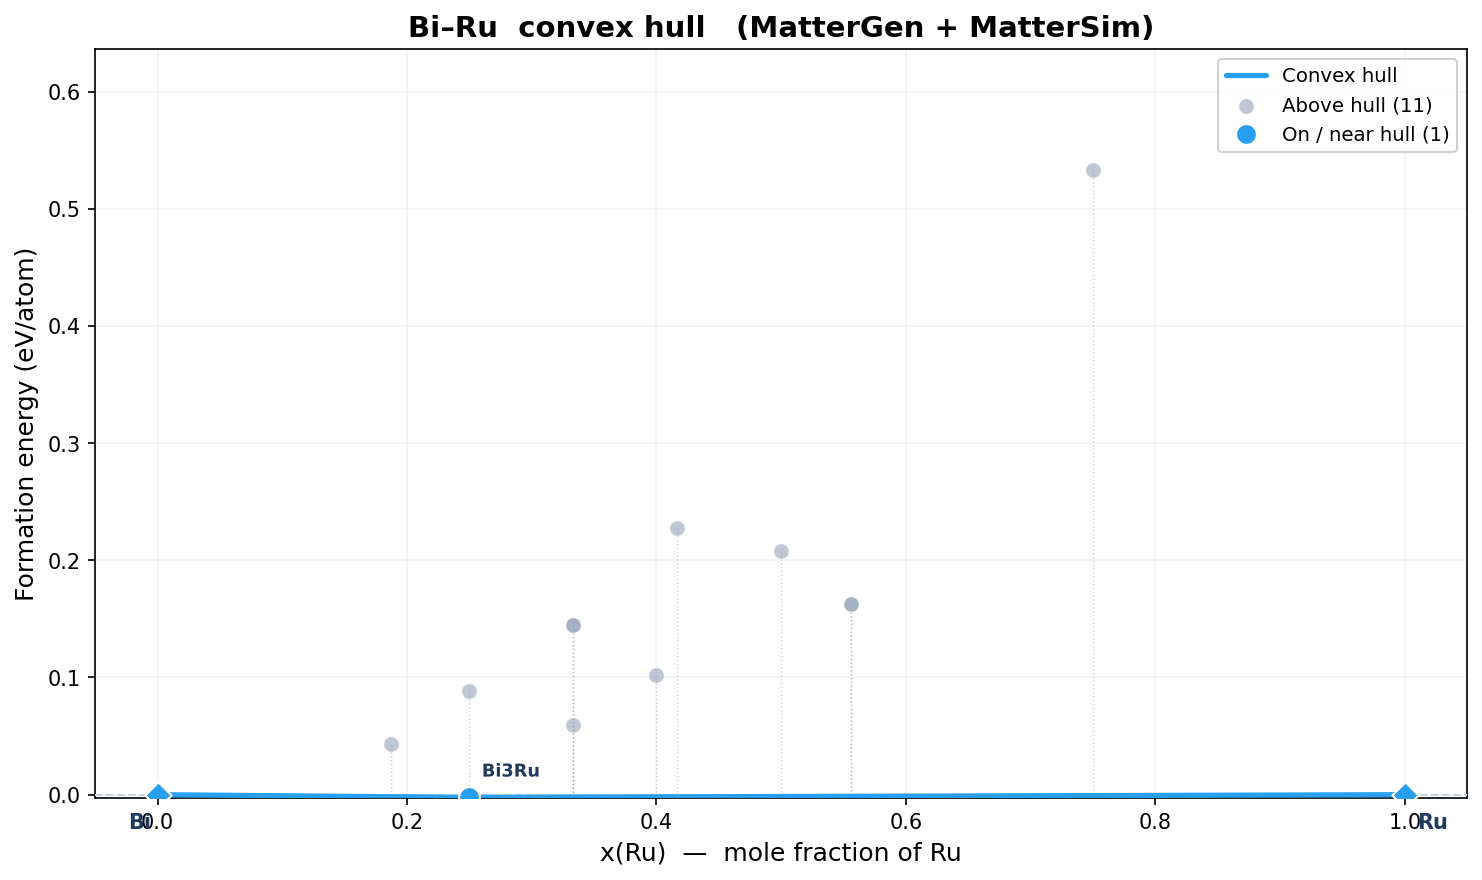

Values plotted in this chart, from the file beside it:
idx, formula, n_atoms, e_total_eV, e_per_atom_eV, fmax_eV_A, volume_A3, status, x_B, e_form_eV_atom, e_above_hull_eV_atom, on_hull, dynamically_stable, min_freq_THz, Cv_300K_J_K_mol, free_energy_300K_kJ_mol, bulk_modulus_GPa, shear_modulus_GPa, youngs_modulus_GPa, poisson_ratio
0, Bi2Ru, 12, -65.34, -5.445, 0.01943, 282.5, converged, 0.3333, 0.1446, 0.1467, False, , , , , , , , 
1, Bi3Ru, 16, -82.14, -5.134, 0.01582, 460.3, converged, 0.25, -0.002326, 0.0, True, , , , , -61.13, -18.68, 0.0, 0.0
2, BiRu, 4, -25.2, -6.3, 0.01995, 86, converged, 0.5, 0.2076, 0.2091, False, , , , , , , , 
3, Bi3Ru2, 10, -58.55, -5.855, 0.01968, 240.4, converged, 0.4, 0.102, 0.1039, False, , , , , -102.2, -43.1, 0.0, 0.0
4, Bi2Ru, 12, -65.34, -5.445, 0.01724, 282.2, converged, 0.3333, 0.1446, 0.1467, False, , , , , , , , 
5, Bi2Ru, 6, -33.18, -5.531, 0.01629, 135.9, converged, 0.3333, 0.05926, 0.06132, False, , , , , -90.71, -33.18, 0.0, 0.0
6, Bi4Ru5, 9, -59.85, -6.65, 0.01494, 198.8, converged, 0.5556, 0.163, 0.1643, False, , , , , , , , 
7, Bi13Ru3, 16, -75.9, -4.744, 0.01754, 461.8, converged, 0.1875, 0.0435, 0.04525, False, , , , , -71.2, -27.45, 0.0, 0.0
8, Bi3Ru, 4, -20.17, -5.043, 0.01673, 104.9, converged, 0.25, 0.08839, 0.09072, False, , , , , -71.36, -22.8, 0.0, 0.0
9, Bi4Ru5, 9, -59.85, -6.65, 0.01256, 198.6, converged, 0.5556, 0.163, 0.1644, False, , , , , , , , 
10, BiRu3, 4, -29.4, -7.35, 0.01079, 65.95, converged, 0.75, 0.533, 0.5338, False, , , , , , , , 
11, Bi7Ru5, 12, -69.86, -5.821, 0.01659, 268.4, converged, 0.4167, 0.2272, 0.229, False, , , , , , , , 
